Photos from the image-classification dataset "pill_data_croped" in the GitHub repository desafin/hackaton_2_embb. Its 3 classes are: Lopmin, Nephin, Penzar ER.

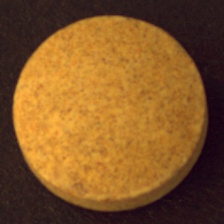
Label: Nephin

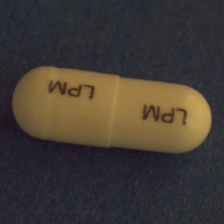
Label: Lopmin

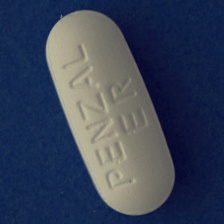
Label: Penzar ER

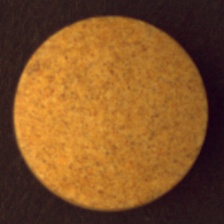
Label: Nephin

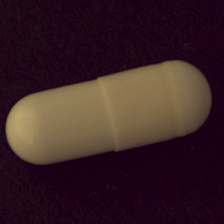
Label: Lopmin

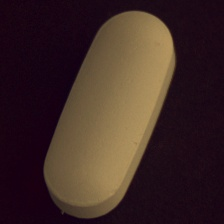
Label: Penzar ER
